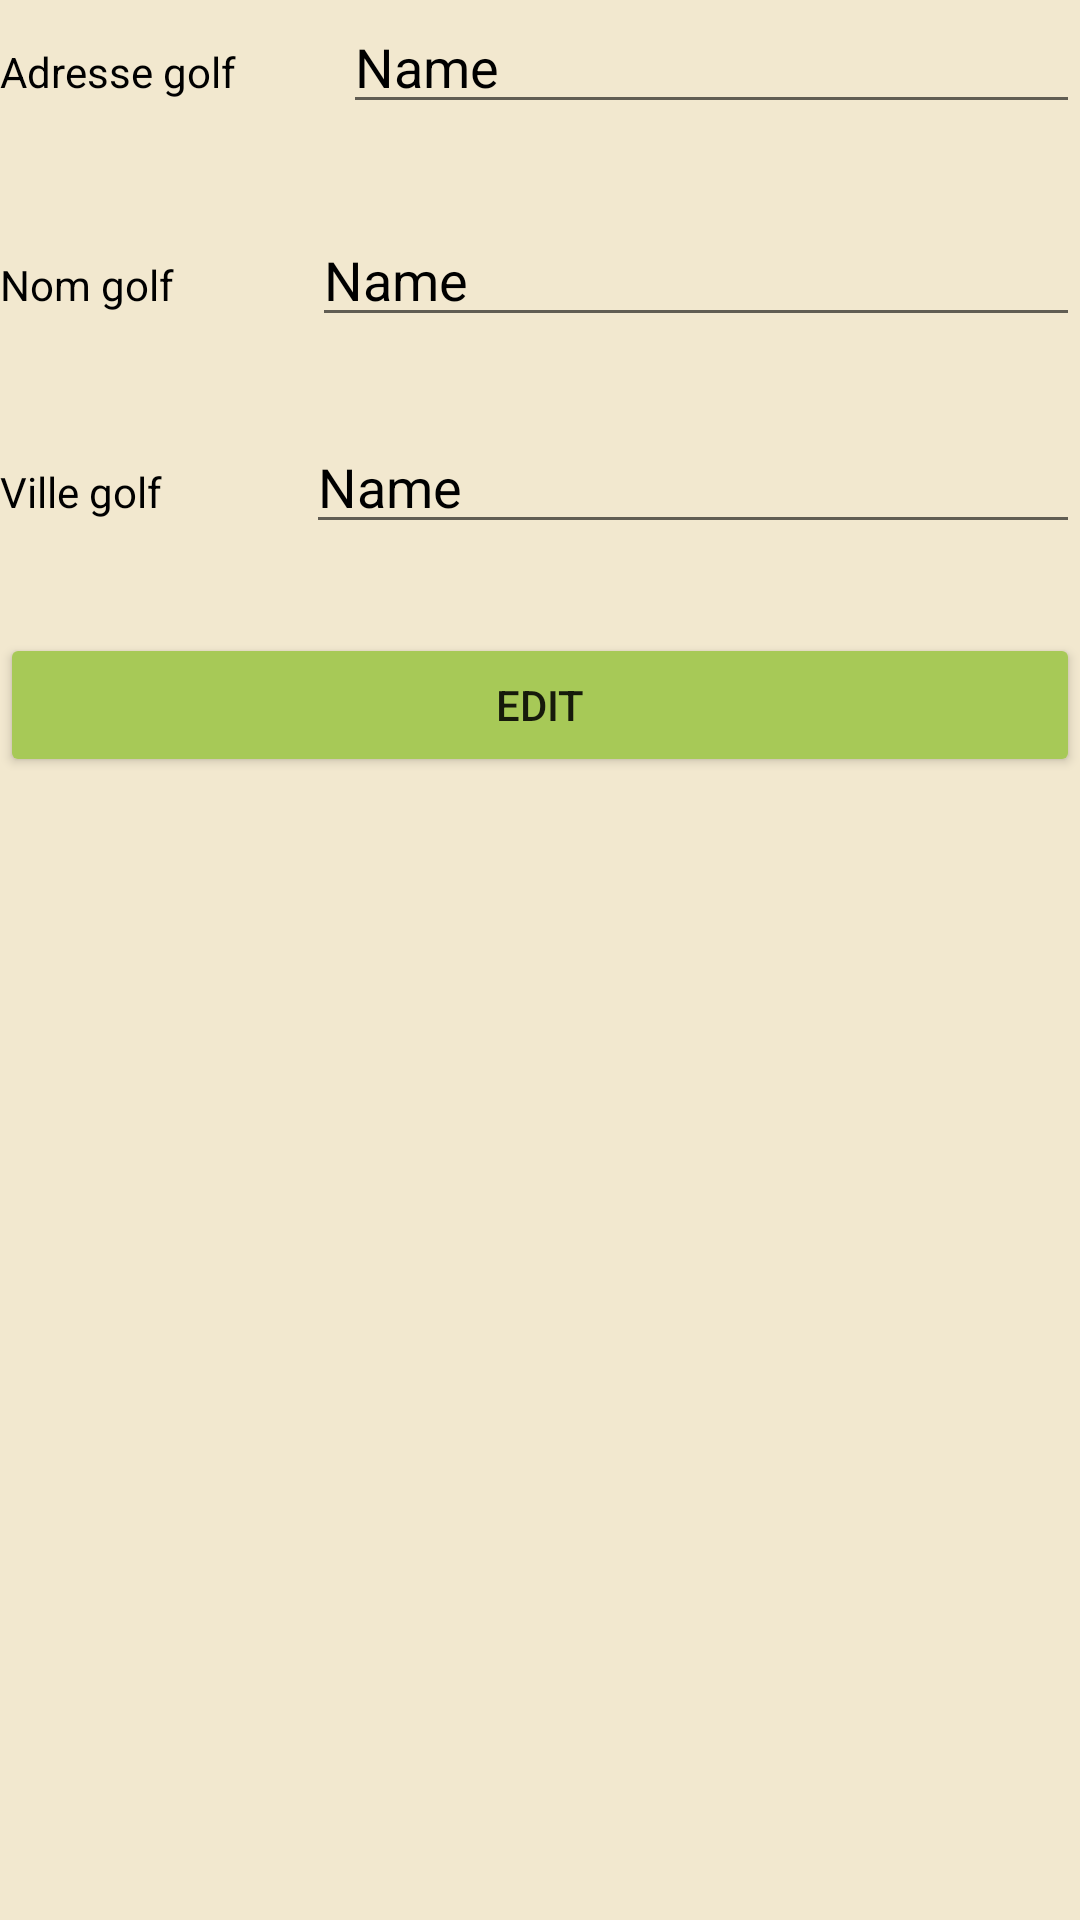

This screen was rendered from an Android layout file. Write that file and the resources it references.
<!-- AndroidManifest.xml: application theme Theme.Androidprojet -->
<!-- res/layout/activity_edit_informations_golf.xml -->
<?xml version="1.0" encoding="utf-8"?>
<androidx.constraintlayout.widget.ConstraintLayout xmlns:android="http://schemas.android.com/apk/res/android"
    xmlns:app="http://schemas.android.com/apk/res-auto"
    xmlns:tools="http://schemas.android.com/tools"
    android:layout_width="match_parent"
    android:layout_height="match_parent"
    android:background="#f2e8cf"
    tools:context=".EditInformationsGolfActivity">

    <LinearLayout
        android:layout_width="match_parent"
        android:layout_height="match_parent"
        android:orientation="vertical"
        tools:layout_editor_absoluteX="177dp"
        tools:layout_editor_absoluteY="145dp">

        <LinearLayout
            android:layout_width="match_parent"
            android:layout_height="71dp"
            android:orientation="horizontal">

            <TextView
                android:textColor="#000000"
                android:id="@+id/tveditadressegolf"
                android:layout_width="wrap_content"
                android:layout_height="wrap_content"
                android:layout_weight="1"
                android:text="Adresse golf" />

            <EditText
                android:textColor="@color/black"
                android:textColorHint="@color/black"
                android:id="@+id/eteditadressegolf"
                android:layout_width="wrap_content"
                android:layout_height="wrap_content"
                android:layout_weight="1"
                android:ems="10"
                android:inputType="textPersonName"
                android:text="Name" />
        </LinearLayout>

        <LinearLayout
            android:layout_width="match_parent"
            android:layout_height="69dp"
            android:orientation="horizontal">

            <TextView
                android:textColor="#000000"
                android:id="@+id/tveditnomgolf"
                android:layout_width="wrap_content"
                android:layout_height="wrap_content"
                android:layout_weight="1"
                android:text="Nom golf" />

            <EditText
                android:textColor="@color/black"
                android:textColorHint="@color/black"
                android:id="@+id/eteditnomgolf"
                android:layout_width="wrap_content"
                android:layout_height="wrap_content"
                android:layout_weight="1"
                android:ems="10"
                android:inputType="textPersonName"
                android:text="Name" />
        </LinearLayout>

        <LinearLayout
            android:layout_width="match_parent"
            android:layout_height="71dp"
            android:orientation="horizontal">

            <TextView
                android:textColor="#000000"
                android:id="@+id/tveditvillegolf"
                android:layout_width="wrap_content"
                android:layout_height="wrap_content"
                android:layout_weight="1"
                android:text="Ville golf" />

            <EditText
                android:textColor="@color/black"
                android:textColorHint="@color/black"
                android:id="@+id/eteditvillegolf"
                android:layout_width="wrap_content"
                android:layout_height="wrap_content"
                android:layout_weight="1"
                android:ems="10"
                android:inputType="textPersonName"
                android:text="Name" />
        </LinearLayout>

        <Button
            android:backgroundTint="#a7c957"
            android:id="@+id/editinformationsgolf"
            android:layout_width="match_parent"
            android:layout_height="wrap_content"
            android:text="Edit" />
    </LinearLayout>
</androidx.constraintlayout.widget.ConstraintLayout>
<!-- resources referenced by this layout -->
<resources>
  <style name="Theme.Androidprojet" parent="Theme.MaterialComponents.DayNight.DarkActionBar">
          
          <item name="colorPrimary">@color/purple_500</item>
          <item name="colorPrimaryVariant">@color/purple_700</item>
          <item name="colorOnPrimary">@color/white</item>
          
          <item name="colorSecondary">@color/teal_200</item>
          <item name="colorSecondaryVariant">@color/teal_700</item>
          <item name="colorOnSecondary">@color/black</item>
          
          <item name="android:statusBarColor" tools:targetApi="l">?attr/colorPrimaryVariant</item>
          
      </style>
  <!-- not gathered from this repository: default colours our renderer supplied (Android Studio template values) -->
  <color name="purple_500">#FF6200EE</color>
  <color name="purple_700">#FF3700B3</color>
  <color name="teal_200">#FF03DAC5</color>
  <color name="teal_700">#FF018786</color>
  <color name="black">#FF000000</color>
  <color name="white">#FFFFFFFF</color>
</resources>
